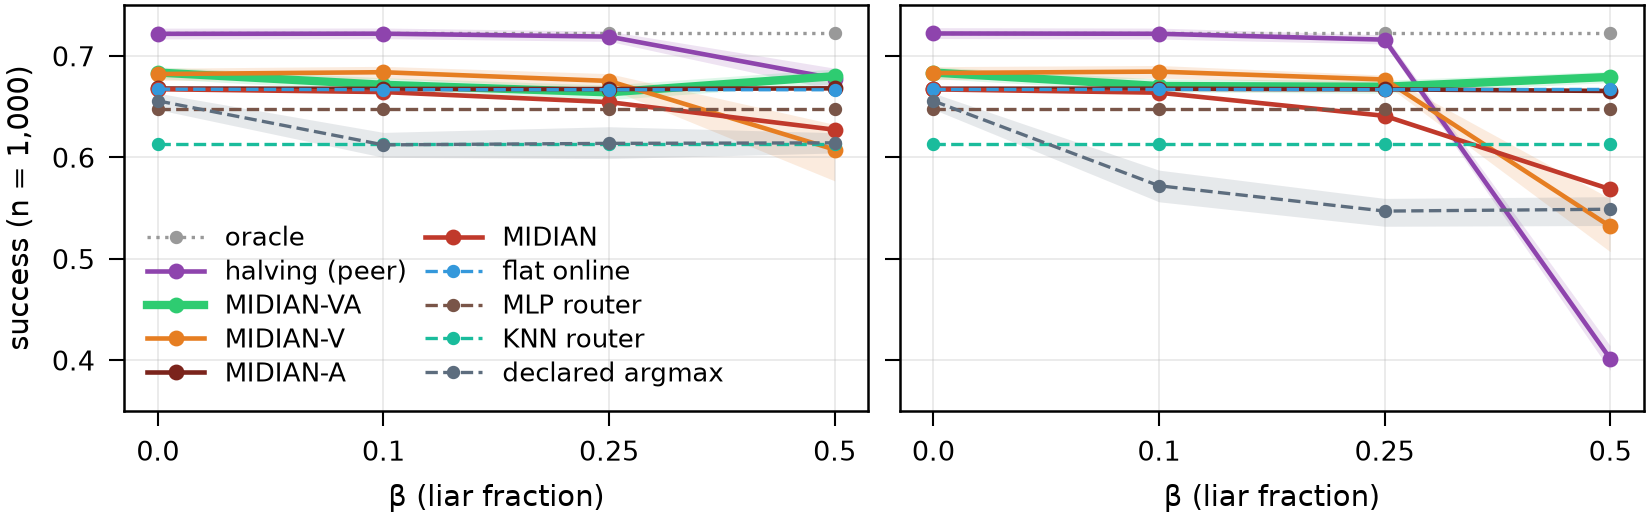

Source data for this figure (header and first rows):
panel, series, beta, mean, ci_lo, ci_hi, units, seeds, grid
random liars, oracle, 0.0, 0.723, 0.7187, 0.728, 10, 10, variants_f1+learned_f1+live_f1_n1000
random liars, oracle, 0.1, 0.723, 0.7187, 0.728, 10, 10, variants_f1+learned_f1+live_f1_n1000
random liars, oracle, 0.25, 0.723, 0.7187, 0.728, 10, 10, variants_f1+learned_f1+live_f1_n1000
random liars, oracle, 0.5, 0.723, 0.7187, 0.728, 10, 10, variants_f1+learned_f1+live_f1_n1000
random liars, seq. halving (peer), 0.0, 0.7219, 0.7169, 0.7275, 10, 10, variants_f1+learned_f1+live_f1_n1000
random liars, seq. halving (peer), 0.1, 0.722, 0.7171, 0.7276, 10, 10, variants_f1+learned_f1+live_f1_n1000
random liars, seq. halving (peer), 0.25, 0.7191, 0.7145, 0.7245, 10, 10, variants_f1+learned_f1+live_f1_n1000
random liars, seq. halving (peer), 0.5, 0.6778, 0.6665, 0.688, 10, 10, variants_f1+learned_f1+live_f1_n1000
random liars, MIDIAN-VA, 0.0, 0.6837, 0.6778, 0.6893, 10, 10, variants_f1+learned_f1+live_f1_n1000
random liars, MIDIAN-VA, 0.1, 0.6716, 0.6649, 0.6786, 10, 10, variants_f1+learned_f1+live_f1_n1000
random liars, MIDIAN-VA, 0.25, 0.6642, 0.657, 0.6714, 10, 10, variants_f1+learned_f1+live_f1_n1000
random liars, MIDIAN-VA, 0.5, 0.6801, 0.6727, 0.6872, 10, 10, variants_f1+learned_f1+live_f1_n1000
random liars, MIDIAN-V, 0.0, 0.6822, 0.676, 0.688, 10, 10, variants_f1+learned_f1+live_f1_n1000
random liars, MIDIAN-V, 0.1, 0.684, 0.6778, 0.6898, 10, 10, variants_f1+learned_f1+live_f1_n1000
random liars, MIDIAN-V, 0.25, 0.6754, 0.6678, 0.6826, 10, 10, variants_f1+learned_f1+live_f1_n1000
random liars, MIDIAN-V, 0.5, 0.6077, 0.5769, 0.6325, 10, 10, variants_f1+learned_f1+live_f1_n1000
random liars, MIDIAN-A, 0.0, 0.668, 0.6612, 0.6751, 10, 10, variants_f1+learned_f1+live_f1_n1000
random liars, MIDIAN-A, 0.1, 0.6676, 0.6603, 0.6752, 10, 10, variants_f1+learned_f1+live_f1_n1000
random liars, MIDIAN-A, 0.25, 0.6674, 0.6603, 0.6746, 10, 10, variants_f1+learned_f1+live_f1_n1000
random liars, MIDIAN-A, 0.5, 0.6681, 0.6616, 0.6751, 10, 10, variants_f1+learned_f1+live_f1_n1000
random liars, MIDIAN, 0.0, 0.6673, 0.6606, 0.6743, 10, 10, variants_f1+learned_f1+live_f1_n1000
random liars, MIDIAN, 0.1, 0.6645, 0.6573, 0.6716, 10, 10, variants_f1+learned_f1+live_f1_n1000
random liars, MIDIAN, 0.25, 0.6545, 0.6459, 0.6639, 10, 10, variants_f1+learned_f1+live_f1_n1000
random liars, MIDIAN, 0.5, 0.6273, 0.6184, 0.6359, 10, 10, variants_f1+learned_f1+live_f1_n1000
random liars, flat probe argmax (online), 0.0, 0.6673, 0.6622, 0.6728, 10, 10, variants_f1+learned_f1+live_f1_n1000
random liars, flat probe argmax (online), 0.1, 0.6668, 0.662, 0.6719, 10, 10, variants_f1+learned_f1+live_f1_n1000
random liars, flat probe argmax (online), 0.25, 0.6668, 0.6619, 0.6719, 10, 10, variants_f1+learned_f1+live_f1_n1000
random liars, flat probe argmax (online), 0.5, 0.6667, 0.6617, 0.6721, 10, 10, variants_f1+learned_f1+live_f1_n1000
random liars, RouterBench MLP router, 0.0, 0.6474, 0.6397, 0.6559, 10, 10, variants_f1+learned_f1+live_f1_n1000
random liars, RouterBench MLP router, 0.1, 0.6474, 0.6397, 0.6559, 10, 10, variants_f1+learned_f1+live_f1_n1000
random liars, RouterBench MLP router, 0.25, 0.6474, 0.6397, 0.6559, 10, 10, variants_f1+learned_f1+live_f1_n1000
random liars, RouterBench MLP router, 0.5, 0.6474, 0.6397, 0.6559, 10, 10, variants_f1+learned_f1+live_f1_n1000
random liars, RouterBench KNN router, 0.0, 0.6136, 0.5958, 0.6328, 10, 10, variants_f1+learned_f1+live_f1_n1000
random liars, RouterBench KNN router, 0.1, 0.6136, 0.5958, 0.6328, 10, 10, variants_f1+learned_f1+live_f1_n1000
random liars, RouterBench KNN router, 0.25, 0.6136, 0.5958, 0.6328, 10, 10, variants_f1+learned_f1+live_f1_n1000
random liars, RouterBench KNN router, 0.5, 0.6136, 0.5958, 0.6328, 10, 10, variants_f1+learned_f1+live_f1_n1000
random liars, declared argmax, 0.0, 0.6558, 0.6471, 0.6633, 5, 5, variants_f1+learned_f1+live_f1_n1000
random liars, declared argmax, 0.1, 0.6124, 0.6001, 0.6247, 5, 5, variants_f1+learned_f1+live_f1_n1000
random liars, declared argmax, 0.25, 0.6139, 0.5989, 0.6303, 5, 5, variants_f1+learned_f1+live_f1_n1000
random liars, declared argmax, 0.5, 0.6144, 0.6044, 0.6244, 5, 5, variants_f1+learned_f1+live_f1_n1000
low-skill-first liars, oracle, 0.0, 0.723, 0.7187, 0.728, 10, 10, variants_f1+learned_f1+live_f1_n1000
low-skill-first liars, oracle, 0.1, 0.723, 0.7187, 0.728, 10, 10, variants_f1+learned_f1+live_f1_n1000
low-skill-first liars, oracle, 0.25, 0.723, 0.7187, 0.728, 10, 10, variants_f1+learned_f1+live_f1_n1000
low-skill-first liars, oracle, 0.5, 0.723, 0.7187, 0.728, 10, 10, variants_f1+learned_f1+live_f1_n1000
low-skill-first liars, seq. halving (peer), 0.0, 0.7222, 0.7173, 0.728, 10, 10, variants_f1+learned_f1+live_f1_n1000
low-skill-first liars, seq. halving (peer), 0.1, 0.7219, 0.7167, 0.7275, 10, 10, variants_f1+learned_f1+live_f1_n1000
low-skill-first liars, seq. halving (peer), 0.25, 0.7161, 0.7119, 0.7209, 10, 10, variants_f1+learned_f1+live_f1_n1000
low-skill-first liars, seq. halving (peer), 0.5, 0.4016, 0.3901, 0.4143, 10, 10, variants_f1+learned_f1+live_f1_n1000
low-skill-first liars, MIDIAN-VA, 0.0, 0.6837, 0.6778, 0.6893, 10, 10, variants_f1+learned_f1+live_f1_n1000
low-skill-first liars, MIDIAN-VA, 0.1, 0.6704, 0.6646, 0.6774, 10, 10, variants_f1+learned_f1+live_f1_n1000
low-skill-first liars, MIDIAN-VA, 0.25, 0.6697, 0.6633, 0.6761, 10, 10, variants_f1+learned_f1+live_f1_n1000
low-skill-first liars, MIDIAN-VA, 0.5, 0.6794, 0.6738, 0.6849, 10, 10, variants_f1+learned_f1+live_f1_n1000
low-skill-first liars, MIDIAN-V, 0.0, 0.6832, 0.6767, 0.6895, 10, 10, variants_f1+learned_f1+live_f1_n1000
low-skill-first liars, MIDIAN-V, 0.1, 0.6846, 0.6782, 0.6907, 10, 10, variants_f1+learned_f1+live_f1_n1000
low-skill-first liars, MIDIAN-V, 0.25, 0.6768, 0.6728, 0.6812, 10, 10, variants_f1+learned_f1+live_f1_n1000
low-skill-first liars, MIDIAN-V, 0.5, 0.532, 0.5071, 0.5594, 10, 10, variants_f1+learned_f1+live_f1_n1000
low-skill-first liars, MIDIAN-A, 0.0, 0.6678, 0.6614, 0.6747, 10, 10, variants_f1+learned_f1+live_f1_n1000
low-skill-first liars, MIDIAN-A, 0.1, 0.6677, 0.661, 0.6748, 10, 10, variants_f1+learned_f1+live_f1_n1000
low-skill-first liars, MIDIAN-A, 0.25, 0.6671, 0.6607, 0.6738, 10, 10, variants_f1+learned_f1+live_f1_n1000
low-skill-first liars, MIDIAN-A, 0.5, 0.6655, 0.6579, 0.6737, 10, 10, variants_f1+learned_f1+live_f1_n1000
... 20 more rows
